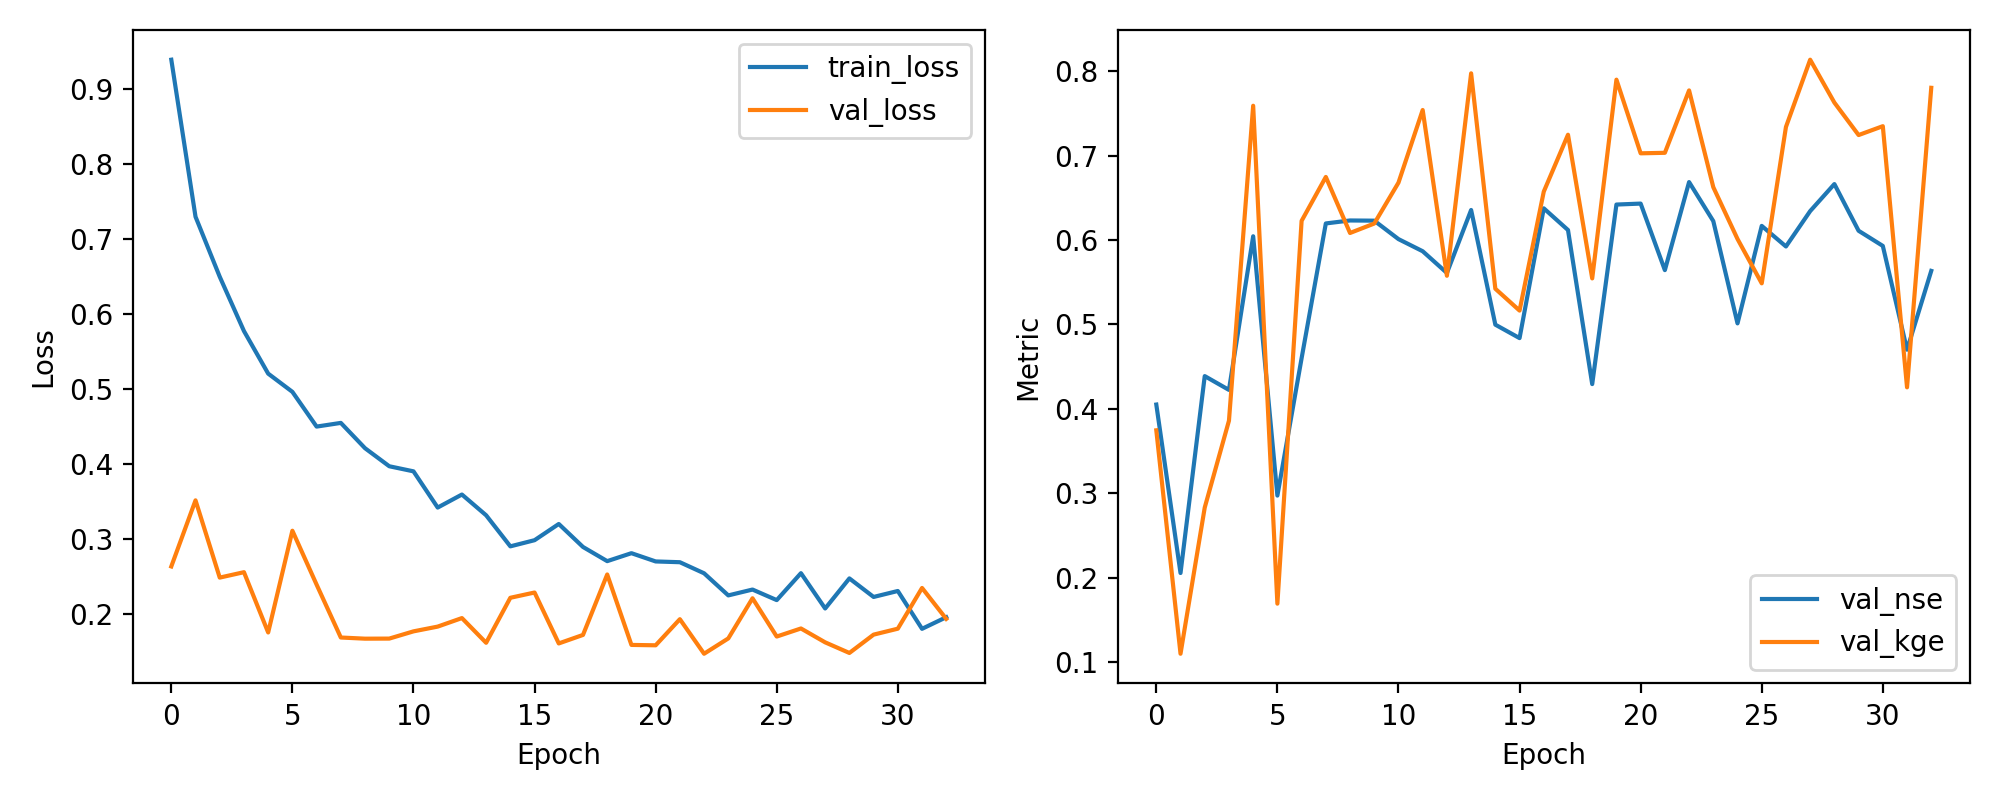

Data behind this chart, as committed beside it:
epoch, train_loss, val_loss, val_nse, val_kge
1, 0.9393, 0.2631, 0.4052, 0.3747
2, 0.7297, 0.3513, 0.2058, 0.1102
3, 0.6496, 0.2482, 0.4389, 0.2833
4, 0.5772, 0.2554, 0.4225, 0.3861
5, 0.5204, 0.175, 0.6044, 0.7589
6, 0.4961, 0.3108, 0.2974, 0.1695
7, 0.4497, 0.2388, 0.46, 0.6226
8, 0.4546, 0.1683, 0.6196, 0.6746
9, 0.4208, 0.1667, 0.6231, 0.6083
10, 0.3968, 0.1668, 0.6229, 0.6195
11, 0.39, 0.1765, 0.601, 0.6679
12, 0.3417, 0.1828, 0.5867, 0.7539
13, 0.3591, 0.1942, 0.561, 0.5577
14, 0.3314, 0.1612, 0.6355, 0.7973
15, 0.2899, 0.2213, 0.4997, 0.5423
16, 0.2981, 0.2283, 0.4838, 0.5164
17, 0.3198, 0.1604, 0.6375, 0.6573
18, 0.2891, 0.1717, 0.6118, 0.7246
19, 0.2702, 0.2524, 0.4294, 0.5545
20, 0.2808, 0.1584, 0.6419, 0.7898
21, 0.2698, 0.1579, 0.6431, 0.7026
22, 0.2687, 0.1927, 0.5643, 0.7032
23, 0.254, 0.1466, 0.6685, 0.7771
24, 0.2244, 0.1671, 0.6223, 0.6625
25, 0.2323, 0.2206, 0.5013, 0.6012
26, 0.2182, 0.1696, 0.6167, 0.5487
27, 0.2541, 0.1803, 0.5923, 0.7338
28, 0.207, 0.1618, 0.6342, 0.8134
29, 0.2471, 0.1476, 0.6662, 0.7626
30, 0.2224, 0.1721, 0.6109, 0.7242
31, 0.2304, 0.18, 0.593, 0.7347
32, 0.1799, 0.2344, 0.4701, 0.4256
33, 0.1954, 0.1931, 0.5634, 0.7801
